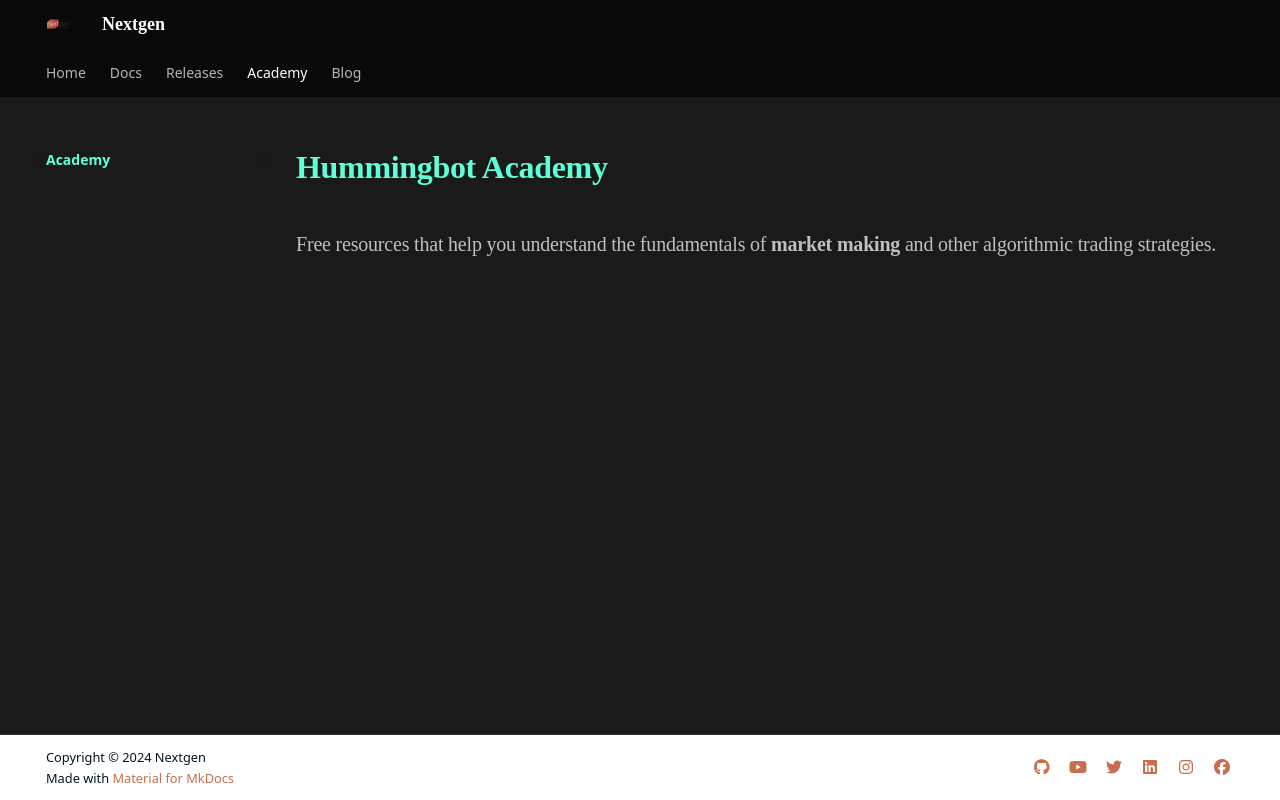

repository: arup-kundu2103/Nextgen-Docs · page: academy/index.html · generator: mkdocs

---
hide:
 - toc
---

# Hummingbot Academy

### Free resources that help you understand the fundamentals of **market making** and other algorithmic trading strategies.
